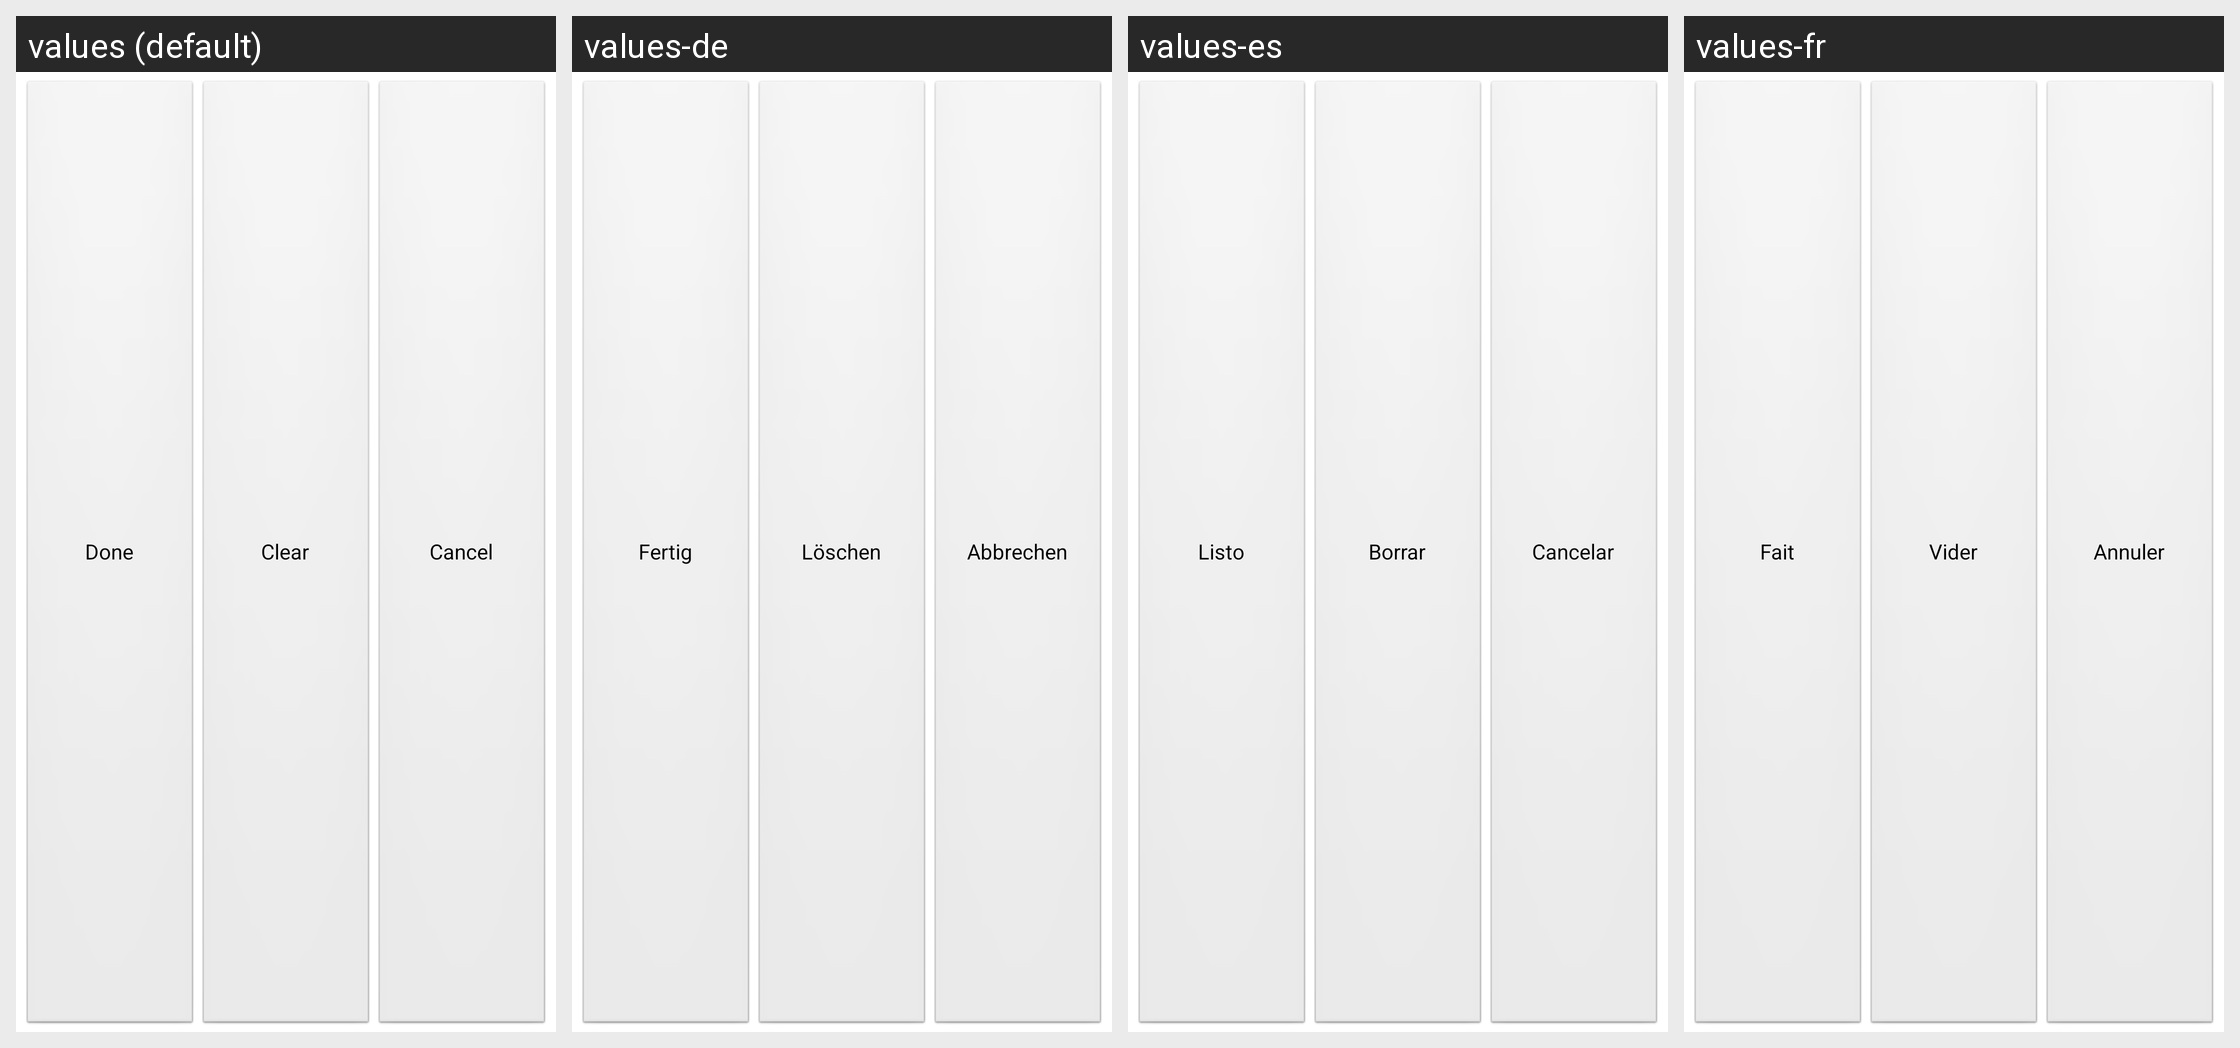

Locale-by-locale string values for the Android screen shown in this grid:
Android screen res/layout/include_dialog_button_bar.xml rendered under 4 locales, left to right: values (default), values-de, values-es, values-fr. Device: Nexus 5 (rendered at 1080×1920; each locale shown at half size, 540×960, under a caption strip naming it); theme Theme.MaterialComponents.DayNight.NoActionBar.
Other locales in the repository, not shown: values-ar, values-in, values-it, values-iw, values-ja, values-ko, values-pt, values-pt-rPT, values-ru, values-tr, values-zh-rCN, values-zh-rTW.
Strings drawn on this screen, with the default value and each locale's value (text and hints the layout hard-codes, and strings that could not be matched under every locale, appear in the picture but are not listed):

done
  values: Done
  values-de: Fertig
  values-es: Listo
  values-fr: Fait

clear
  values: Clear
  values-de: Löschen
  values-es: Borrar
  values-fr: Vider

cancel
  values: Cancel
  values-de: Abbrechen
  values-es: Cancelar
  values-fr: Annuler
